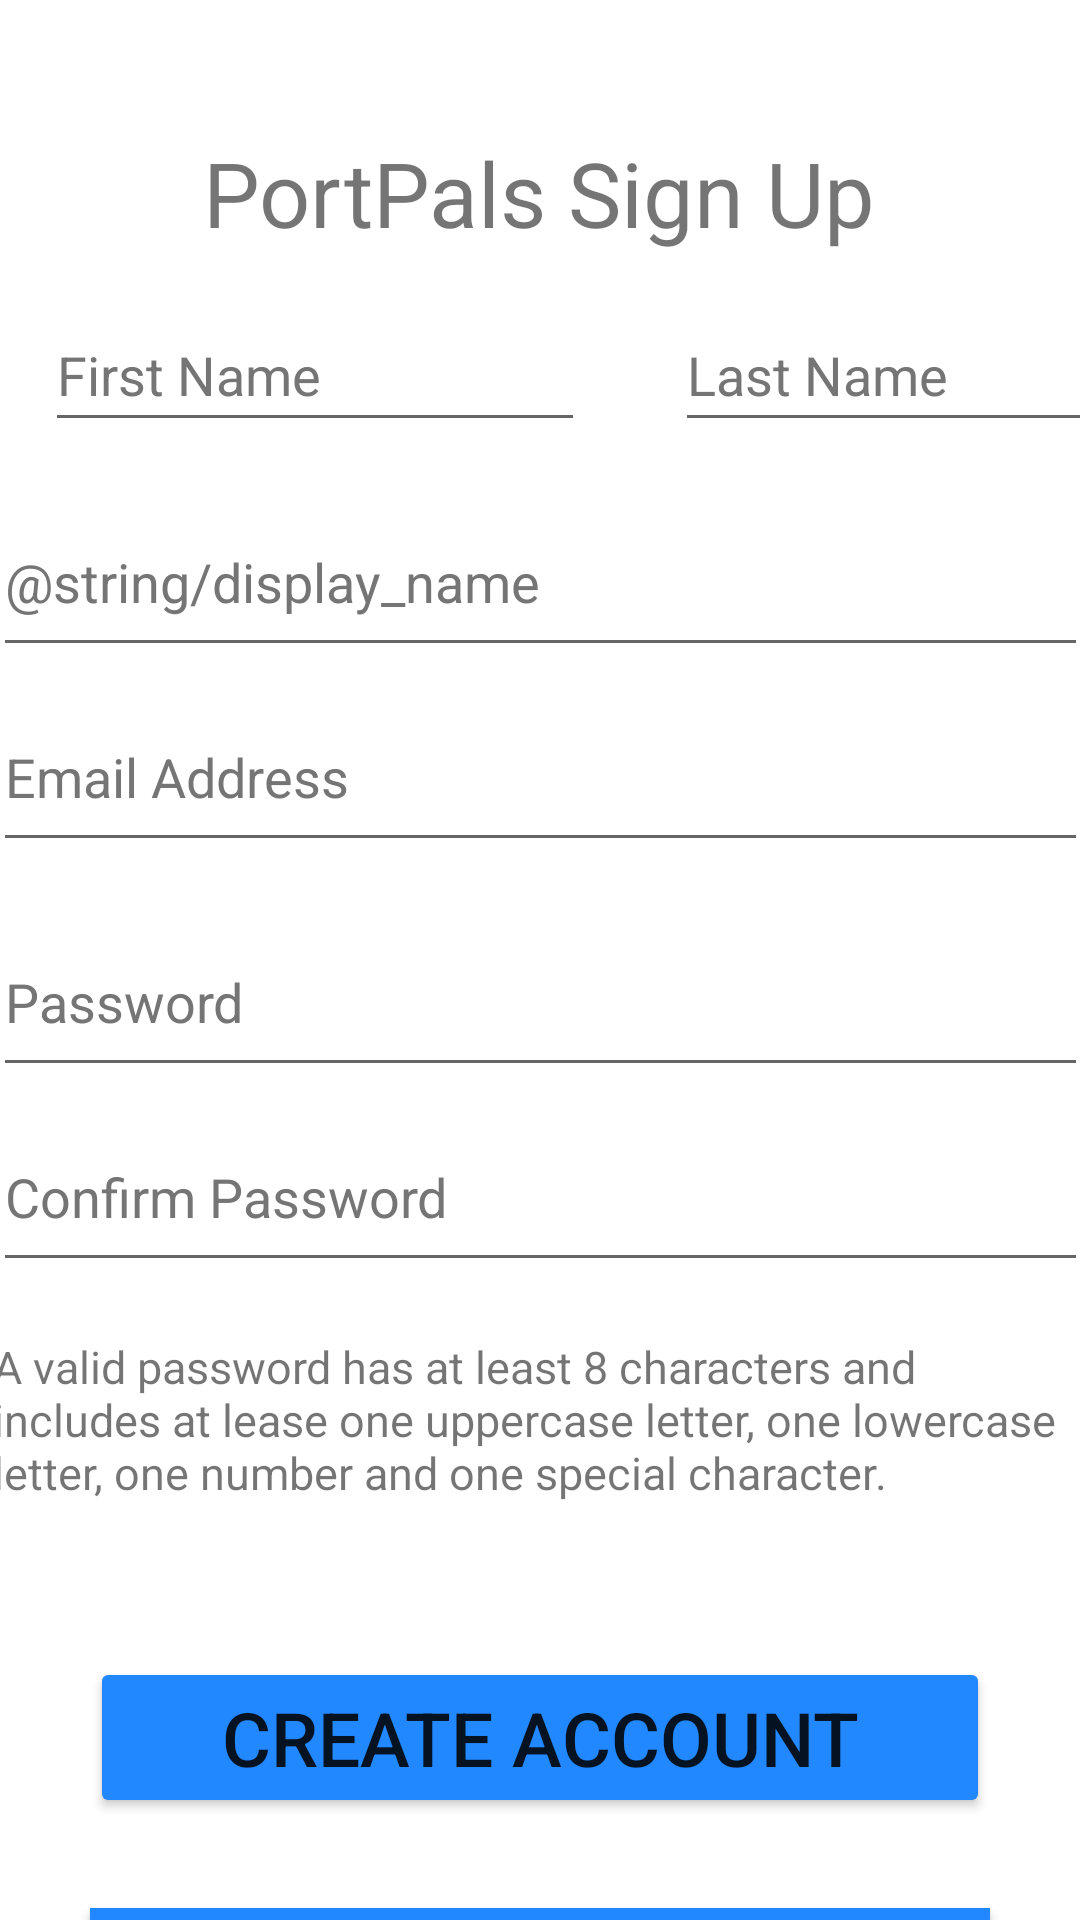

Here is an Android app screen rendered from its layout file. Give the layout XML and the strings, colors and styles it references.
<!-- AndroidManifest.xml: application theme Theme.PortPals -->
<!-- res/layout/activity_sign_up.xml -->
<?xml version="1.0" encoding="utf-8"?>
<LinearLayout xmlns:android="http://schemas.android.com/apk/res/android"
    xmlns:tools="http://schemas.android.com/tools"
    android:layout_width="match_parent"
    android:layout_height="match_parent"
    tools:layout_editor_absoluteX="0dp"
    tools:layout_editor_absoluteY="-24dp"

    android:orientation="vertical"
    >

    <TextView
        android:id="@+id/textViewRegistration"
        android:layout_width="wrap_content"
        android:layout_height="wrap_content"
        android:text="@string/registration"
        android:textSize="30sp"
        android:layout_gravity="center"
        android:layout_marginTop="44dp"
        />

    <LinearLayout
        android:layout_width="match_parent"
        android:layout_height="wrap_content"
        android:orientation="horizontal">

        <EditText
            android:id="@+id/editTextFirstName"
            android:layout_width="180dp"
            android:layout_height="wrap_content"
            android:autofillHints=""
            android:ems="10"
            android:hint="@string/first_name"
            android:inputType="textPersonName"
            android:minHeight="48dp"
            android:textColorHint="#757575"
            android:layout_margin="15dp"
            android:layout_marginEnd="5dp"/>

        <EditText
            android:id="@+id/editTextLastName"
            android:layout_width="180dp"
            android:layout_height="wrap_content"
            android:autofillHints=""
            android:ems="10"
            android:hint="@string/last_name"
            android:inputType="textPersonName"
            android:minHeight="48dp"
            android:textColorHint="#757575"
            android:layout_margin="15dp"

            android:layout_marginStart="5dp"/>
    </LinearLayout>

    <EditText
        android:id="@+id/editTextDisplayName"
        android:layout_width="365dp"
        android:layout_height="60dp"
        android:layout_gravity="center"
        android:autofillHints=""
        android:ems="10"
        android:hint="@string/display_name"
        android:inputType="textPersonName"
        android:textColorHint="#757575" />

    <EditText
        android:id="@+id/editTextEmail"
        android:layout_width="365dp"
        android:layout_height="60dp"
        android:autofillHints=""
        android:ems="10"
        android:hint="@string/email_address"
        android:inputType="textEmailAddress"
        android:textColorHint="#757575"

        android:layout_gravity="center"
        android:layout_marginTop="5dp"/>

    <EditText
        android:id="@+id/editTextPassword"
        android:layout_width="365dp"
        android:layout_height="60dp"
        android:autofillHints=""
        android:ems="10"
        android:hint="@string/password"
        android:inputType="textPassword"
        android:minHeight="48dp"
        android:textColorHint="#757575"

        android:layout_gravity="center"
        android:layout_marginTop="15dp"
        tools:ignore="SpeakableTextPresentCheck" />

    <EditText
        android:id="@+id/editTextRePassword"
        android:layout_width="365dp"
        android:layout_height="60dp"
        android:autofillHints=""
        android:ems="10"
        android:hint="@string/confirm_password"
        android:inputType="textPassword"
        android:minHeight="48dp"
        android:textColorHint="#757575"

        android:layout_gravity="center"
        android:layout_marginTop="5dp"
        tools:ignore="SpeakableTextPresentCheck" />

    <TextView
        android:id="@+id/textViewPasswordInstruction"
        android:layout_width="365dp"
        android:layout_height="102dp"
        android:text="@string/a_valid_password_has_at_least_8_characters_and_includes_at_lease_one_uppercase_letter_one_lowercase_letter_one_number_and_one_special_character"
        android:textSize="15sp"

        android:layout_gravity="center"
        android:layout_marginTop="18dp"/>

    <Button
        android:id="@+id/btnCreateAccount"
        android:layout_width="300dp"
        android:layout_height="wrap_content"
        android:text="@string/create_account"
        android:textSize="25sp"
        android:layout_gravity="center"
        android:layout_marginTop="5dp"
        android:backgroundTint="@color/button_color"/>

    <Button
        android:id="@+id/signInButton"
        android:layout_marginTop="30dp"
        android:layout_width="300dp"
        android:layout_height="wrap_content"
        android:textSize="12sp"
        android:layout_gravity="center"
        android:background="@color/button_color"
        android:text="@string/already_have_an_account_click_here_to_sign_in"/>

</LinearLayout>
<!-- resources referenced by this layout -->
<resources>
  <color name="button_color">#2288FF</color>
  <string name="a_valid_password_has_at_least_8_characters_and_includes_at_lease_one_uppercase_letter_one_lowercase_letter_one_number_and_one_special_character">A valid password has at least 8 characters and includes at lease one uppercase letter, one lowercase letter, one number and one special character.</string>
  <string name="confirm_password">Confirm Password</string>
  <string name="create_account">Create Account</string>
  <string name="email_address">Email Address</string>
  <string name="first_name">First Name</string>
  <string name="last_name">Last Name</string>
  <string name="password">Password</string>
  <string name="registration">PortPals Sign Up</string>
  <style name="Theme.PortPals" parent="Theme.MaterialComponents.DayNight.DarkActionBar">
          
          <item name="colorPrimary">@color/purple_500</item>
          <item name="colorPrimaryVariant">@color/purple_700</item>
          <item name="colorOnPrimary">@color/white</item>
          
          <item name="colorSecondary">@color/teal_200</item>
          <item name="colorSecondaryVariant">@color/teal_700</item>
          <item name="colorOnSecondary">@color/black</item>
          
          <item name="android:statusBarColor" tools:targetApi="l">?attr/colorPrimaryVariant</item>
          
      </style>
  <color name="purple_500">#FF6200EE</color>
  <color name="purple_700">#FF3700B3</color>
  <color name="white">#FFFFFFFF</color>
  <color name="teal_200">#FF03DAC5</color>
  <color name="teal_700">#FF018786</color>
  <color name="black">#FF000000</color>
</resources>
